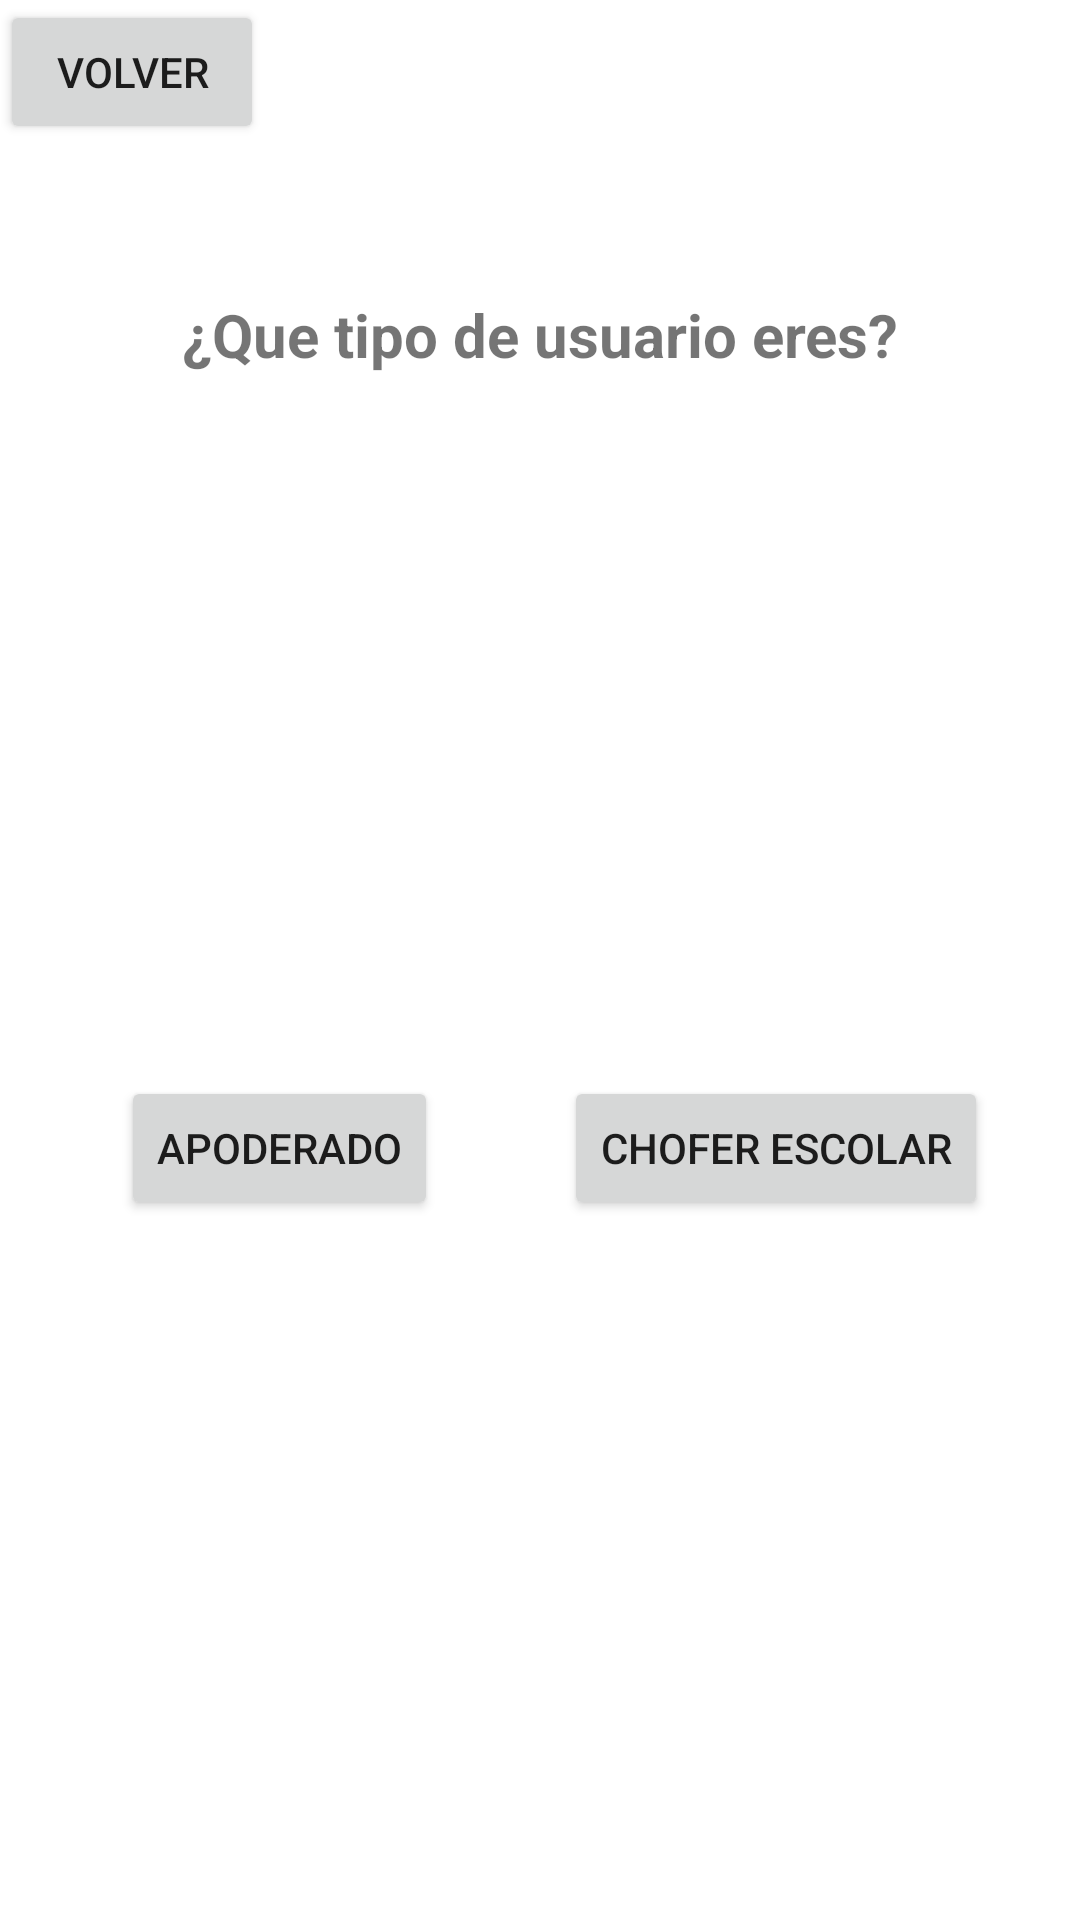

This screen was rendered from an Android layout file. Write that file and the resources it references.
<!-- AndroidManifest.xml: application theme Theme.PruebaFurgonapp -->
<!-- res/layout/activity_selector_registro.xml -->
<?xml version="1.0" encoding="utf-8"?>
<androidx.constraintlayout.widget.ConstraintLayout xmlns:android="http://schemas.android.com/apk/res/android"
    xmlns:app="http://schemas.android.com/apk/res-auto"
    xmlns:tools="http://schemas.android.com/tools"
    android:layout_width="match_parent"
    android:layout_height="match_parent"
    tools:context=".SelectorRegistroActivity">

    <TextView
        android:id="@+id/textView3"
        android:layout_width="wrap_content"
        android:layout_height="wrap_content"
        android:text="@string/tituloSelectorRegistro"
        android:textSize="20sp"
        android:textStyle="bold"
        app:layout_constraintBottom_toBottomOf="parent"
        app:layout_constraintEnd_toEndOf="parent"
        app:layout_constraintStart_toStartOf="parent"
        app:layout_constraintTop_toTopOf="parent"
        app:layout_constraintVertical_bias="0.16000003" />

    <Button
        android:id="@+id/button"
        android:layout_width="wrap_content"
        android:layout_height="wrap_content"
        android:onClick="irRegistroApoderado"
        android:text="@string/txtApoderado"
        app:layout_constraintBottom_toBottomOf="parent"
        app:layout_constraintEnd_toStartOf="@+id/button2"
        app:layout_constraintHorizontal_bias="0.49"
        app:layout_constraintStart_toStartOf="parent"
        app:layout_constraintTop_toBottomOf="@+id/textView3" />

    <Button
        android:id="@+id/button2"
        android:layout_width="wrap_content"
        android:layout_height="wrap_content"
        android:onClick="irRegistroChofer"
        android:text="@string/txtChofer"
        app:layout_constraintBottom_toBottomOf="parent"
        app:layout_constraintEnd_toEndOf="parent"
        app:layout_constraintHorizontal_bias="0.86"
        app:layout_constraintStart_toStartOf="parent"
        app:layout_constraintTop_toBottomOf="@+id/textView3" />

    <Button
        android:id="@+id/button3"
        android:layout_width="wrap_content"
        android:layout_height="wrap_content"
        android:onClick="Volver"
        android:text="@string/btn_volver"
        tools:layout_editor_absoluteX="157dp"
        tools:layout_editor_absoluteY="560dp" />
</androidx.constraintlayout.widget.ConstraintLayout>
<!-- resources referenced by this layout -->
<resources>
  <string name="btn_volver">Volver</string>
  <string name="tituloSelectorRegistro">¿Que tipo de usuario eres?</string>
  <string name="txtApoderado">Apoderado</string>
  <string name="txtChofer">Chofer escolar</string>
  <style name="Theme.PruebaFurgonapp" parent="Theme.MaterialComponents.DayNight.DarkActionBar">
          
          <item name="colorPrimary">@color/purple_500</item>
          <item name="colorPrimaryVariant">@color/purple_700</item>
          <item name="colorOnPrimary">@color/white</item>
          
          <item name="colorSecondary">@color/teal_200</item>
          <item name="colorSecondaryVariant">@color/teal_700</item>
          <item name="colorOnSecondary">@color/black</item>
          
          <item name="android:statusBarColor" tools:targetApi="l">?attr/colorPrimaryVariant</item>
          
      </style>
  <!-- not gathered from this repository: default colours our renderer supplied (Android Studio template values) -->
  <color name="purple_500">#FF6200EE</color>
  <color name="purple_700">#FF3700B3</color>
  <color name="teal_200">#FF03DAC5</color>
  <color name="teal_700">#FF018786</color>
  <color name="black">#FF000000</color>
  <color name="white">#FFFFFFFF</color>
</resources>
